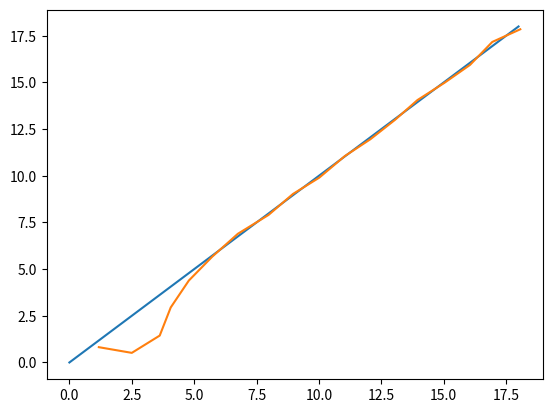

Python code for this plot: (Note: this script raises an exception after producing the figure.)
#!/usr/bin/env python3
import numpy as np
import scipy.stats
from numpy.random import uniform,randn,random
import matplotlib.pyplot as plt

import time



def create_uniform_particles(x_range, y_range, hdg_range, N):
	# 生出初始5000個點
	particles = np.empty([N, 3]) # N個模擬點,每個點存x,y,方向
	particles[:, 0] = np.random.uniform(x_range[0], x_range[1], size=N) # 從頭到尾隨機產生範圍內x值
	particles[:, 1] = np.random.uniform(y_range[0], y_range[1], size=N)
	particles[:, 2] = np.random.uniform(hdg_range[0], hdg_range[1], size=N)
	particles[:, 2] %= 2 * np.pi # 轉成角度
	return particles

    
def predict(particles, u, std, dt=1.):
	# 改點的位置
	# 輸入u(轉向, 速度)
	# 干擾資料Q (std 轉向, std 速度)

	N = len(particles)
	# update heading
	particles[:, 2] += u[0] + (np.random.randn(N) * std[0]) #***
	particles[:, 2] %= 2 * np.pi

	# move in the (noisy) commanded direction
	dist = (u[1] * dt) + (np.random.randn(N) * std[1])
	particles[:, 0] += np.cos(particles[:, 2]) * dist	# x項
	particles[:, 1] += np.sin(particles[:, 2]) * dist	# y項
    
    
def update(particles, weights, z, R, landmarks):
	#更新粒子權重
	weights.fill(1.)	  # weights都填上1
	i = 0
	for landmark in landmarks:
		distance = np.linalg.norm(particles[:, 0:2] - landmark, axis=1)	# 求範數
		weights *= scipy.stats.norm(distance, R).pdf(z[i])
		i = i + 1

	weights += 1.e-300      # avoid round-off to zero
	weights /= sum(weights) # normalize    
    
    
def estimate(particles, weights):
	# returns mean and variance of the weighted particles

	pos = particles[:, 0:2]
	mean = np.average(pos, weights=weights, axis=0)	# mean = mu
	var  = np.average((pos - mean)**2, weights=weights, axis=0)
	return mean, var    
    
    
def neff(weights):
	return 1. / np.sum(np.square(weights))    
    
    
def simple_resample(particles, weights):
	#對樣本做多項式重採樣(multinomial resampling),
	# k = 1 :
	# for i = 1 : N
	# 	while(wc(k) < x(i))	(粒子權重累積函數wc, [0,1]上均勻分佈隨機數x)
	# 	k = k + 1;
	# 	end
	# 	ind(i) = k;	(第k粒子重採樣後複製在i位置)
	# end
	N = len(particles)
	cumulative_sum = np.cumsum(weights) 	# ex:a=[1,2,3], np.cumsum(a)=[1,3,6]
	cumulative_sum[-1] = 1.	# avoid round-off error
	indexes = np.searchsorted(cumulative_sum, random(N))	# ex:a=[1,3,5], np.searchsorted(a,2)=1 default'left', indexes is an array

	# resample according to indexes
	particles[:] = particles[indexes]
	weights[:] = weights[indexes]
	weights /= np.sum(weights) # normalize  
    
def main(N, iters=18, sensor_std_err=0.1, xlim=(0, 20), ylim=(0, 20)):    
	landmarks = np.array([[-3, 2], [3, 12], [10,15], [19,17]]) 
	NL = len(landmarks)
	
	# create particles and weights
	particles = create_uniform_particles((0,20), (0,20), (0, 2*np.pi), N)
	weights = np.zeros(N)
	# plt.scatter(particles[:, 0], particles[:, 1],s=0.5)
	# time.sleep(5)
	
	xs = []   # estimated values
	robot_pos = np.array([0., 0.])
	
	for x in range(iters):
		robot_pos += (1, 1) 
		
		# distance from robot to each landmark
		zs = np.linalg.norm(landmarks - robot_pos, axis=1) + (randn(NL) * sensor_std_err)
		
		# move particles forward to (x+1, x+1)
		predict(particles, u=(0.00, 1.414), std=(.25, .055))
		
		# incorporate measurements
		update(particles, weights, z=zs, R=sensor_std_err, landmarks=landmarks)
		
		# resample if too few effective particles
		if neff(weights) < N/2:
			simple_resample(particles, weights)
		
		# Computing the State Estimate
		mu, var = estimate(particles, weights)
		xs.append(mu)
	
	xs = np.array(xs)
	plt.plot(np.arange(iters+1)) # ,'k+'
	plt.plot(xs[:, 0], xs[:, 1]) # 'r.'
	plt.scatter(landmarks[:,0],landmarks[:,1],alpha=4,marker='o',c=randn(4),s=100) # plot landmarks
	plt.legend( ['real path','sim path'], loc=4, numpoints=1)
	plt.xlim([-10,20])
	plt.ylim([-10,22])
	print('estimated position and variance:\n\t', mu, var)
	plt.show()
    

if __name__ == '__main__':    
	main(N=10000)